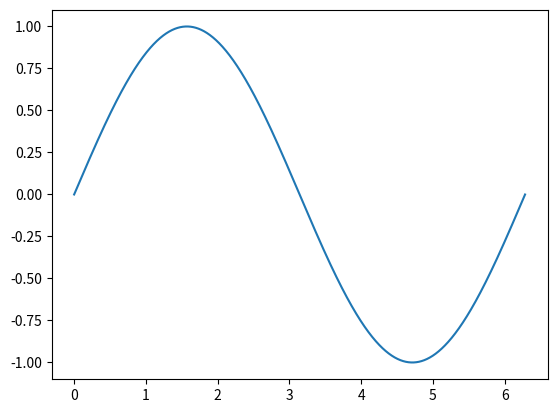

Recreate this plot in Python.
import numpy as np
import matplotlib.pyplot as plt
def plot_sin(x,y):
    plt.plot(x,y)

x =  np.arange(0,2*np.pi,0.001)
y = np.sin(x)
plot_sin(x,y)
plt.show()
